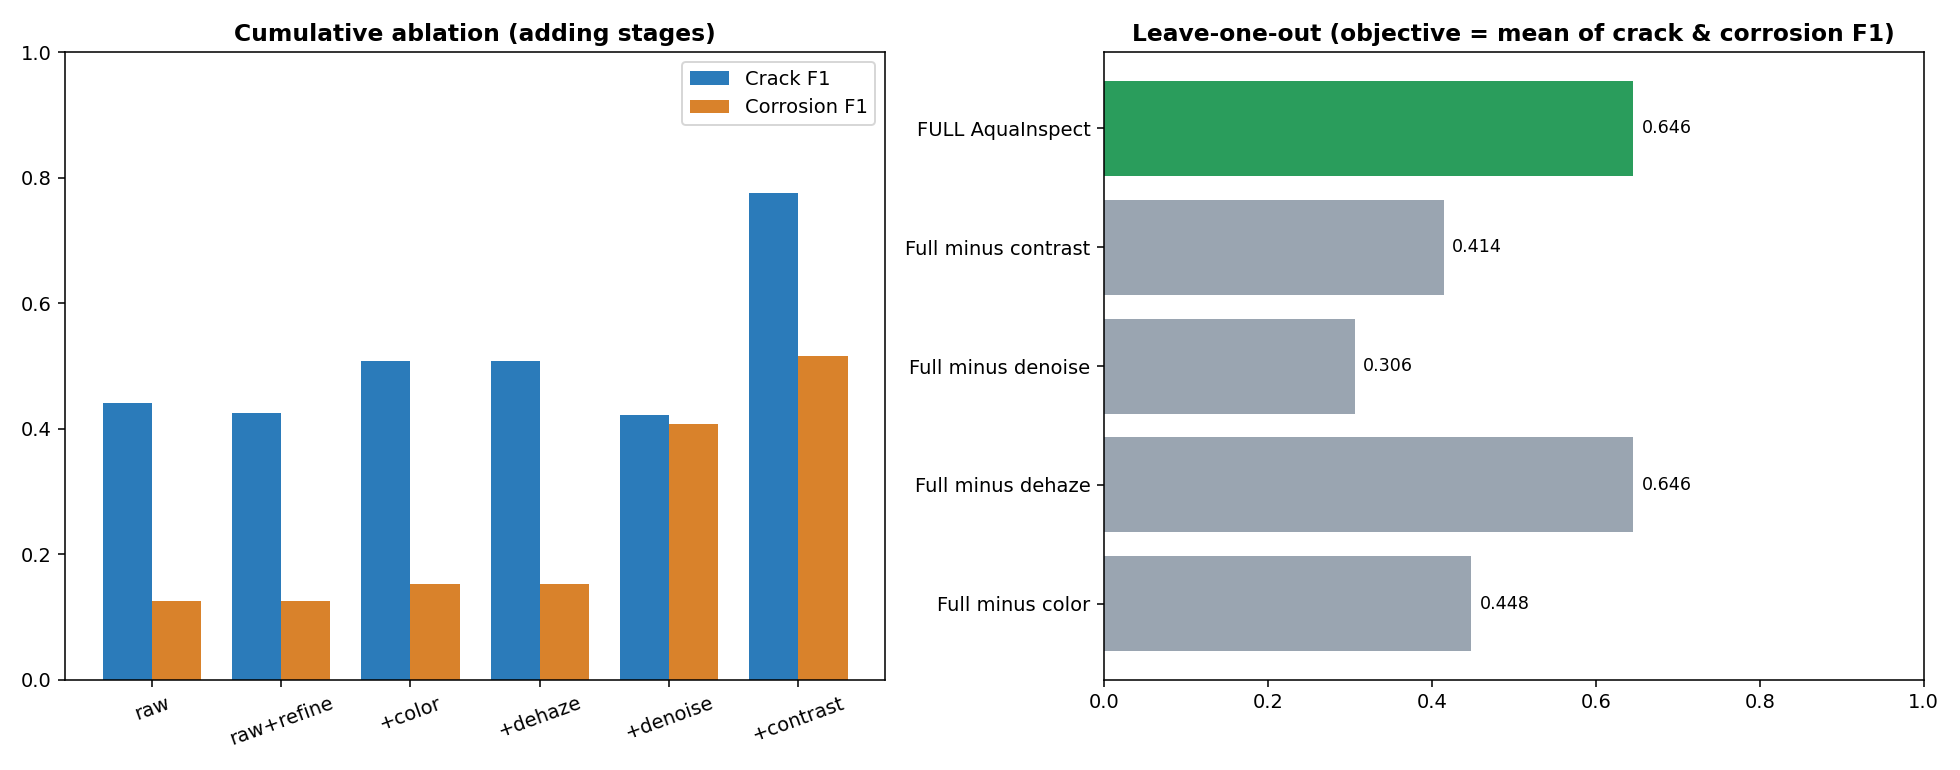

Source data for this figure (header and first rows):
crack_F1, crack_P, crack_R, crack_IoU, corr_F1, corr_P, corr_R, corr_IoU, PSNR, SSIM, UIQM, UCIQE, level_ok, objective, Config
0.4414, 0.6186, 0.362, 0.2799, 0.125, 0.125, 0.125, 0.125, 11.28, 0.3941, 2.741, 0.3102, 0.125, 0.2832, A0  raw input, no refinement
0.425, 0.625, 0.3473, 0.271, 0.125, 0.125, 0.125, 0.125, 11.28, 0.3941, 2.741, 0.3102, 0.125, 0.275, A1  raw + crack refinement
0.5078, 0.7083, 0.422, 0.3319, 0.1526, 0.7077, 0.1404, 0.1404, 12.21, 0.4055, 3.044, 0.2283, 0.125, 0.3302, A2  + color (red_comp)
0.5078, 0.7083, 0.422, 0.3319, 0.1526, 0.7077, 0.1404, 0.1404, 12.21, 0.4055, 3.044, 0.2283, 0.125, 0.3302, A3  + dehaze (none)
0.4215, 0.6667, 0.3448, 0.268, 0.4073, 0.9124, 0.3127, 0.3126, 12.3, 0.6082, 2.008, 0.1803, 0.1667, 0.4144, A4  + denoise (gaussian)
0.7759, 0.9172, 0.7129, 0.5095, 0.5158, 0.9998, 0.4013, 0.4013, 14.93, 0.6656, 2.802, 0.1961, 0.4167, 0.6459, A5  + contrast (clahe)
0.7119, 0.7292, 0.7719, 0.4231, 0.5158, 0.9998, 0.4013, 0.4013, 14.93, 0.6656, 2.802, 0.1961, 0.5833, 0.6139, Full chain, NO crack refinement
0.7714, 0.898, 0.7041, 0.5106, 0.125, 0.125, 0.125, 0.125, 13.53, 0.6539, 2.67, 0.3064, 0.1667, 0.4482, Full minus color
0.7759, 0.9172, 0.7129, 0.5095, 0.5158, 0.9998, 0.4013, 0.4013, 14.93, 0.6656, 2.802, 0.1961, 0.4167, 0.6459, Full minus dehaze
0.4688, 0.6486, 0.409, 0.2928, 0.1434, 0.7083, 0.1349, 0.1349, 15.36, 0.2735, 3.168, 0.2528, 0.125, 0.3061, Full minus denoise
0.4215, 0.6667, 0.3448, 0.268, 0.4073, 0.9124, 0.3127, 0.3126, 12.3, 0.6082, 2.008, 0.1803, 0.1667, 0.4144, Full minus contrast
0.7759, 0.9172, 0.7129, 0.5095, 0.5158, 0.9998, 0.4013, 0.4013, 14.93, 0.6656, 2.802, 0.1961, 0.4167, 0.6459, FULL AquaInspect
